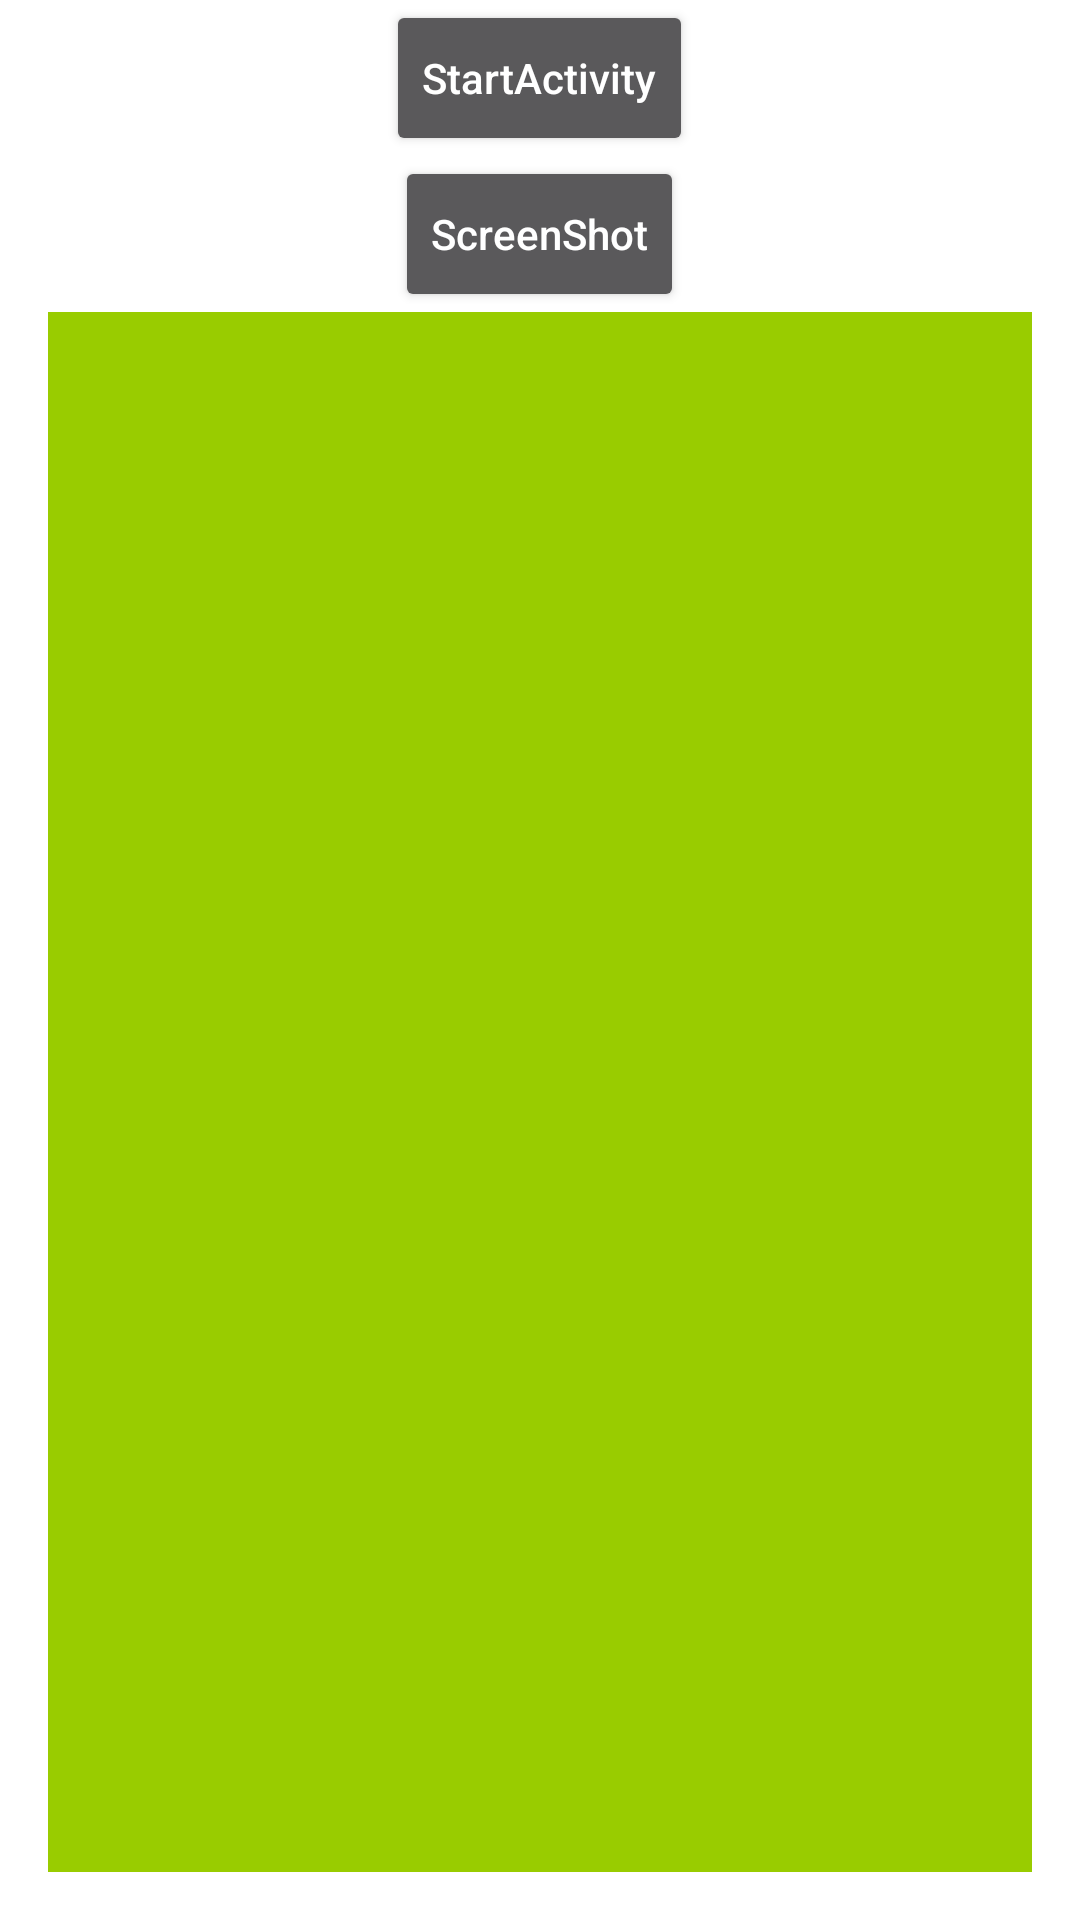

Write the Android layout XML for this screen, with the resource values it uses.
<!-- AndroidManifest.xml: application theme TranslucentTheme -->
<!-- res/layout/activity_main.xml -->
<?xml version="1.0" encoding="utf-8"?>
<LinearLayout xmlns:android="http://schemas.android.com/apk/res/android"
              xmlns:tools="http://schemas.android.com/tools"
              android:layout_width="match_parent"
              android:layout_height="match_parent"
              android:background="#ffffff"
              android:orientation="vertical"
              android:paddingBottom="@dimen/activity_vertical_margin"
              android:paddingLeft="@dimen/activity_horizontal_margin"
              android:paddingRight="@dimen/activity_horizontal_margin"
              tools:context=".MainActivity">

    <Button
        android:id="@+id/btn"
        android:layout_width="wrap_content"
        android:layout_height="0dp"
        android:layout_gravity="center"
        android:layout_weight="1"
        android:onClick="startActivity"
        android:text="StartActivity"
        android:textAllCaps="false"/>

    <Button
        android:id="@+id/btn_screen_shot"
        android:layout_width="wrap_content"
        android:layout_height="0dp"
        android:layout_gravity="center"
        android:layout_weight="1"
        android:onClick="screenShot"
        android:text="ScreenShot"
        android:textAllCaps="false"/>

    <ImageView
        android:id="@+id/screen_shot"
        android:layout_width="match_parent"
        android:layout_height="0dp"
        android:layout_weight="10"
        android:background="@android:color/holo_green_light"/>

</LinearLayout>
<!-- resources referenced by this layout -->
<resources>
  <dimen name="activity_horizontal_margin">16dp</dimen>
  <dimen name="activity_vertical_margin">16dp</dimen>
  <style name="TranslucentTheme" parent="Theme.AppCompat">
          <item name="android:background">@color/transparent</item>
          <item name="android:windowNoTitle">true</item>
          <item name="android:windowBackground">@color/transparent</item>
          <item name="android:colorBackgroundCacheHint">@null</item>
          <item name="android:windowIsTranslucent">false</item>
          <item name="android:windowAnimationStyle">@style/NoWindowAnimation</item>
      </style>
  <color name="transparent">#00000000</color>
  <style name="NoWindowAnimation">
  
          <item name="android:activityOpenEnterAnimation">@null</item>
  
          <item name="android:activityOpenExitAnimation">@null</item>
  
          <item name="android:activityCloseEnterAnimation">@null</item>
  
          <item name="android:activityCloseExitAnimation">@null</item>
  
      </style>
</resources>
